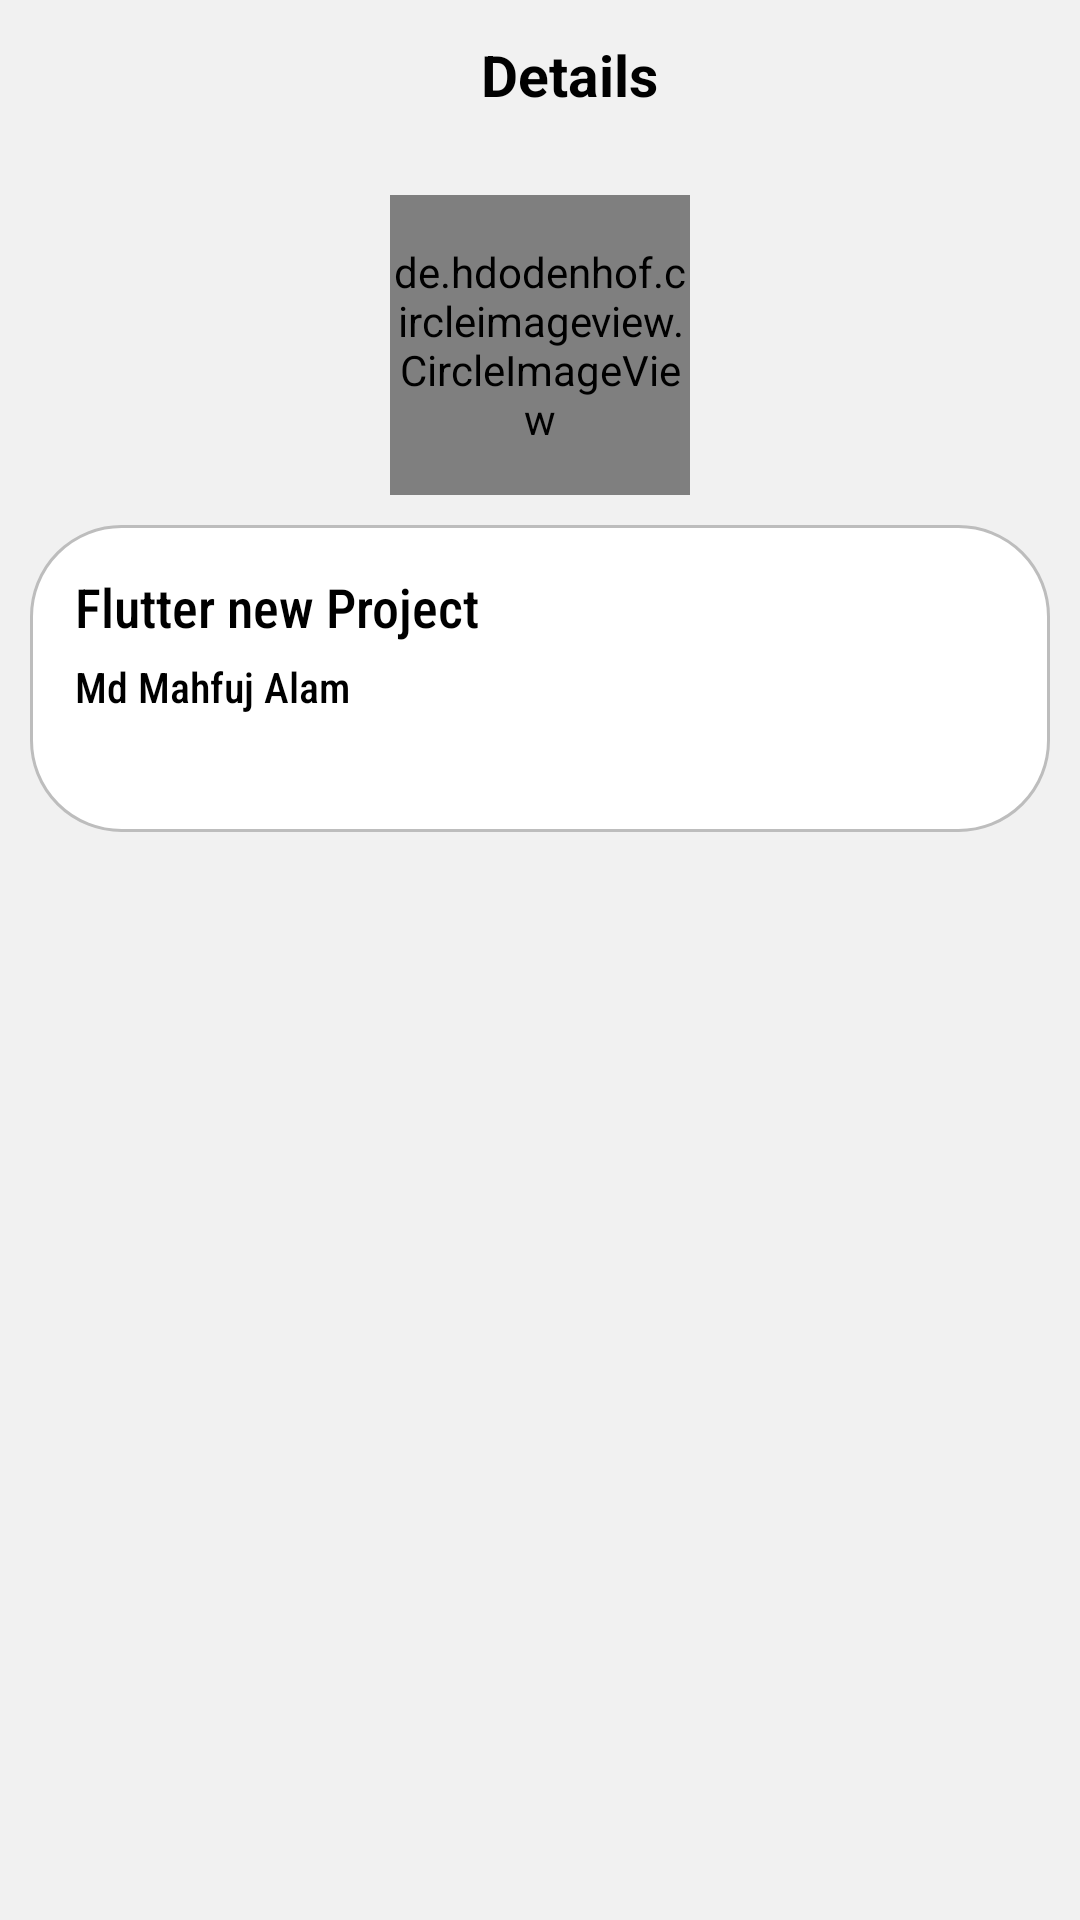

Layout XML and referenced resources for this Android screen:
<!-- AndroidManifest.xml: application theme Theme.Brain_station_assessment -->
<!-- res/layout/fragment_repo_details.xml -->
<?xml version="1.0" encoding="utf-8"?>
<LinearLayout xmlns:android="http://schemas.android.com/apk/res/android"
    xmlns:tools="http://schemas.android.com/tools"
    android:layout_width="match_parent"
    android:layout_height="match_parent"
    android:background="@color/lightGray"
    android:orientation="vertical"
    tools:context=".fragment.details.RepoDetailsFragment">


    <LinearLayout
        android:layout_width="match_parent"
        android:layout_height="50dp">

        <ImageView
            android:id="@+id/back"
            android:layout_marginLeft="15dp"
            android:layout_gravity="center"
            android:backgroundTint="@color/black"
            android:background="@drawable/ic_baseline_arrow_back_24_black"
            android:layout_width="30dp"
            android:layout_height="30dp"/>
        <LinearLayout
            android:gravity="center"
            android:layout_width="match_parent"
            android:layout_height="match_parent">
            <TextView
                android:layout_marginRight="25dp"
                android:textSize="19dp"
                android:textStyle="bold"
                android:textColor="@color/black"
                android:gravity="center"
                android:layout_gravity="center"
                android:text="Details"
                android:layout_width="wrap_content"
                android:layout_height="wrap_content"/>
        </LinearLayout>

    </LinearLayout>


    <LinearLayout
        android:layout_gravity="center"
        android:layout_marginTop="15dp"
        android:orientation="vertical"
        android:layout_width="match_parent"
        android:layout_height="match_parent">

        <de.hdodenhof.circleimageview.CircleImageView
            android:layout_gravity="center"
            android:id="@+id/profile_image"
            android:layout_width="100dp"
            android:layout_height="100dp" />




        <LinearLayout
            android:layout_margin="10dp"
            android:padding="15dp"
            android:background="@drawable/common_shape_low_stroke_low_round"
            android:orientation="vertical"
            android:layout_width="match_parent"
            android:layout_height="wrap_content">

            <LinearLayout
                android:orientation="horizontal"
                android:layout_width="match_parent"
                android:layout_height="wrap_content">

                <LinearLayout
                    android:orientation="vertical"
                    android:layout_width="wrap_content"
                    android:layout_height="wrap_content">

                    <TextView
                        android:id="@+id/ownerName"
                        android:fontFamily="sans-serif-condensed-medium"
                        android:text="Flutter new Project"
                        android:textColor="@color/black"
                        android:textSize="18dp"
                        android:layout_width="wrap_content"
                        android:layout_height="wrap_content"/>


                    <TextView
                        android:layout_marginTop="5dp"
                        android:id="@+id/description"
                        android:fontFamily="sans-serif-condensed-medium"
                        android:text="Md Mahfuj Alam"
                        android:textColor="@color/black"
                        android:textSize="14dp"
                        android:layout_width="wrap_content"
                        android:layout_height="wrap_content"/>

                    <LinearLayout
                        android:layout_marginTop="5dp"
                        android:orientation="horizontal"
                        android:layout_width="wrap_content"
                        android:layout_height="wrap_content">
                        <TextView
                            android:id="@+id/updateDate"
                            android:fontFamily="sans-serif-condensed-medium"
                            android:text=""
                            android:textColor="@color/black"
                            android:textSize="14dp"
                            android:layout_width="wrap_content"
                            android:layout_height="wrap_content"/>
                    </LinearLayout>



                </LinearLayout>



            </LinearLayout>


        </LinearLayout>


    </LinearLayout>




</LinearLayout>
<!-- resources referenced by this layout -->
<resources>
  <color name="black">#FF000000</color>
  <color name="lightGray">#F1F1F1</color>
  <!-- drawable common_shape_low_stroke_low_round (drawable) -->
  <?xml version="1.0" encoding="utf-8"?>
  <shape xmlns:android="http://schemas.android.com/apk/res/android"
      android:shape="rectangle" >
      <corners android:radius="30dp" />
      <stroke android:width="1dp" android:color="#BDBDBD" />
      <gradient
          android:startColor="@color/white" android:endColor="@color/white"
          android:angle="90"/>
      <padding android:left="8dp" android:top="2dp"
          android:right="8dp" android:bottom="2dp" />
  </shape>
  <style name="Theme.Brain_station_assessment" parent="Theme.MaterialComponents.DayNight.DarkActionBar">
          
          <item name="colorPrimary">@color/purple_500</item>
          <item name="colorPrimaryVariant">@color/purple_700</item>
          <item name="colorOnPrimary">@color/white</item>
          
          <item name="colorSecondary">@color/teal_200</item>
          <item name="colorSecondaryVariant">@color/teal_700</item>
          <item name="colorOnSecondary">@color/black</item>
          
          <item name="android:statusBarColor" tools:targetApi="l">?attr/colorPrimaryVariant</item>
          
      </style>
  <color name="white">#FFFFFFFF</color>
  <color name="purple_500">#FF6200EE</color>
  <color name="purple_700">#FF3700B3</color>
  <color name="teal_200">#FF03DAC5</color>
  <color name="teal_700">#FF018786</color>
</resources>
